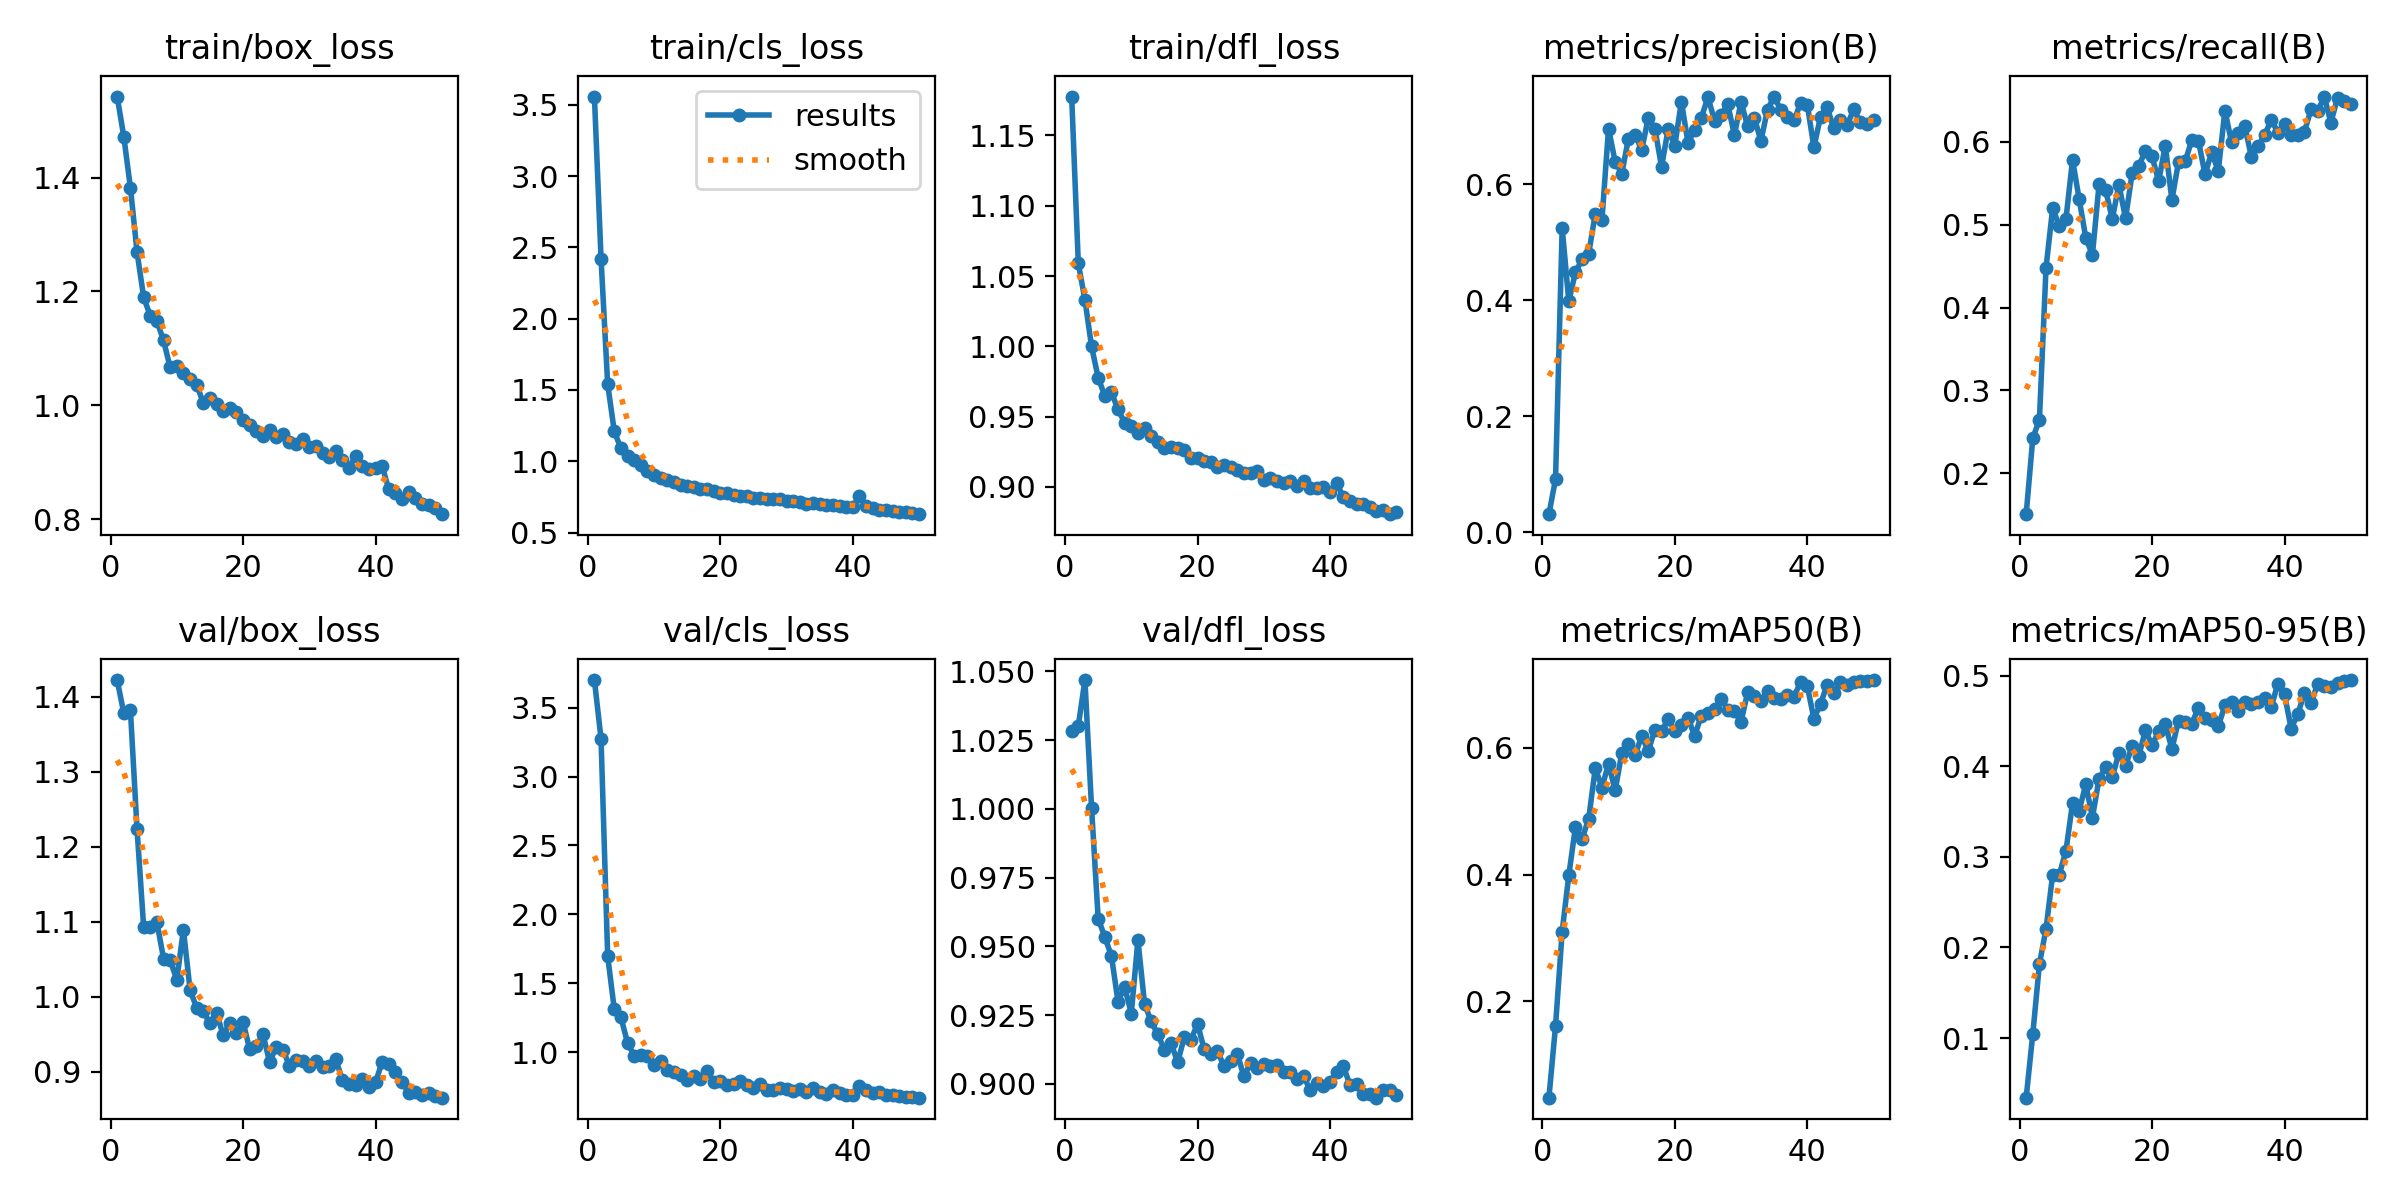

Source data for this figure (header and first rows):
epoch, time, train/box_loss, train/cls_loss, train/dfl_loss, metrics/precision(B), metrics/recall(B), metrics/mAP50(B), metrics/mAP50-95(B), val/box_loss, val/cls_loss, val/dfl_loss, lr/pg0, lr/pg1, lr/pg2
1, 128, 1.542, 3.558, 1.178, 0.03125, 0.1507, 0.04812, 0.03416, 1.422, 3.7, 1.028, 0.00035, 0.00035, 0.00035
2, 245.3, 1.472, 2.42, 1.059, 0.09179, 0.2423, 0.1614, 0.1045, 1.378, 3.273, 1.03, 0.0006984, 0.0006984, 0.0006984
3, 401.9, 1.382, 1.541, 1.033, 0.5247, 0.2648, 0.3103, 0.1815, 1.382, 1.697, 1.047, 0.001032, 0.001032, 0.001032
4, 518.2, 1.269, 1.21, 0.9999, 0.3978, 0.4481, 0.3989, 0.2207, 1.223, 1.311, 1, 0.001176, 0.001176, 0.001176
5, 625.2, 1.19, 1.089, 0.9777, 0.4482, 0.5201, 0.4751, 0.2805, 1.093, 1.252, 0.9601, 0.001151, 0.001151, 0.001151
6, 738.2, 1.157, 1.035, 0.9646, 0.4702, 0.498, 0.4566, 0.2803, 1.092, 1.068, 0.9535, 0.001126, 0.001126, 0.001126
7, 851.6, 1.148, 1.007, 0.9671, 0.48, 0.5064, 0.4879, 0.3064, 1.099, 0.974, 0.9465, 0.001102, 0.001102, 0.001102
8, 963.9, 1.114, 0.9713, 0.9551, 0.5493, 0.5782, 0.5681, 0.3594, 1.051, 0.9771, 0.9299, 0.001077, 0.001077, 0.001077
9, 1074, 1.066, 0.9289, 0.9456, 0.5378, 0.5308, 0.5373, 0.351, 1.049, 0.9699, 0.9353, 0.001052, 0.001052, 0.001052
10, 1184, 1.069, 0.9061, 0.9433, 0.6957, 0.4841, 0.5751, 0.38, 1.023, 0.9042, 0.9256, 0.001027, 0.001027, 0.001027
11, 1293, 1.056, 0.8821, 0.9385, 0.6384, 0.4634, 0.5329, 0.3434, 1.089, 0.933, 0.9524, 0.001002, 0.001002, 0.001002
12, 1399, 1.047, 0.8672, 0.9421, 0.6182, 0.5486, 0.5918, 0.3861, 1.009, 0.8691, 0.9291, 0.0009778, 0.0009778, 0.0009778
13, 1508, 1.036, 0.8529, 0.9365, 0.6785, 0.5415, 0.6065, 0.3991, 0.9851, 0.8562, 0.9227, 0.000953, 0.000953, 0.000953
14, 1616, 1.004, 0.836, 0.9321, 0.6853, 0.5069, 0.588, 0.3879, 0.9807, 0.8374, 0.918, 0.0009283, 0.0009283, 0.0009283
15, 1731, 1.013, 0.8233, 0.9277, 0.6589, 0.5482, 0.6188, 0.4146, 0.9645, 0.7986, 0.9124, 0.0009035, 0.0009035, 0.0009035
16, 1843, 1.003, 0.816, 0.9285, 0.7142, 0.5077, 0.5951, 0.4003, 0.979, 0.8294, 0.9149, 0.0008787, 0.0008787, 0.0008787
17, 1952, 0.9901, 0.8058, 0.9273, 0.6958, 0.5621, 0.6288, 0.4226, 0.9485, 0.8033, 0.9078, 0.000854, 0.000854, 0.000854
18, 2061, 0.9957, 0.8069, 0.9258, 0.6298, 0.5709, 0.6258, 0.4115, 0.9657, 0.8667, 0.917, 0.0008293, 0.0008293, 0.0008293
19, 2170, 0.9876, 0.792, 0.9206, 0.6949, 0.5889, 0.6455, 0.4396, 0.9515, 0.7843, 0.916, 0.0008045, 0.0008045, 0.0008045
20, 2282, 0.9734, 0.7797, 0.9203, 0.6662, 0.5824, 0.6267, 0.4234, 0.9669, 0.7943, 0.9218, 0.0007797, 0.0007797, 0.0007797
21, 2389, 0.9645, 0.7759, 0.9186, 0.7422, 0.5525, 0.6368, 0.4384, 0.9298, 0.7645, 0.9125, 0.000755, 0.000755, 0.000755
22, 2499, 0.9549, 0.7632, 0.9179, 0.6708, 0.5953, 0.6472, 0.4463, 0.9339, 0.766, 0.9107, 0.0007302, 0.0007302, 0.0007302
23, 2614, 0.9452, 0.7537, 0.9141, 0.694, 0.5299, 0.6187, 0.4192, 0.9507, 0.7898, 0.912, 0.0007055, 0.0007055, 0.0007055
24, 2721, 0.9568, 0.7565, 0.9157, 0.7139, 0.5757, 0.651, 0.4503, 0.913, 0.7588, 0.9063, 0.0006808, 0.0006808, 0.0006808
25, 2828, 0.9439, 0.7433, 0.9144, 0.75, 0.5762, 0.655, 0.4487, 0.9325, 0.7412, 0.9084, 0.000656, 0.000656, 0.000656
26, 2932, 0.9488, 0.7395, 0.9123, 0.7095, 0.6021, 0.6612, 0.447, 0.9297, 0.7699, 0.911, 0.0006312, 0.0006312, 0.0006312
27, 3040, 0.9348, 0.7336, 0.9101, 0.7199, 0.6015, 0.6776, 0.4645, 0.9084, 0.7285, 0.9027, 0.0006065, 0.0006065, 0.0006065
28, 3150, 0.9318, 0.7317, 0.9097, 0.7374, 0.5606, 0.6602, 0.4532, 0.9153, 0.7281, 0.9075, 0.0005818, 0.0005818, 0.0005818
29, 3257, 0.9406, 0.7322, 0.9113, 0.6847, 0.5873, 0.6575, 0.451, 0.9138, 0.7396, 0.9057, 0.000557, 0.000557, 0.000557
30, 3366, 0.9261, 0.7197, 0.9049, 0.7415, 0.5646, 0.6413, 0.4441, 0.9072, 0.7323, 0.907, 0.0005322, 0.0005322, 0.0005322
31, 3477, 0.9275, 0.7186, 0.9066, 0.6996, 0.6377, 0.6874, 0.4672, 0.9145, 0.7209, 0.9065, 0.0005075, 0.0005075, 0.0005075
32, 3585, 0.9164, 0.7121, 0.9039, 0.7146, 0.5995, 0.6811, 0.4708, 0.907, 0.7313, 0.907, 0.0004827, 0.0004827, 0.0004827
33, 3691, 0.9084, 0.7018, 0.9027, 0.6744, 0.6107, 0.6736, 0.4615, 0.9083, 0.7118, 0.9045, 0.000458, 0.000458, 0.000458
34, 3803, 0.9194, 0.7049, 0.9038, 0.7285, 0.6193, 0.6899, 0.4705, 0.9165, 0.7378, 0.9043, 0.0004332, 0.0004332, 0.0004332
35, 3911, 0.904, 0.6984, 0.9004, 0.7509, 0.5815, 0.6785, 0.4691, 0.889, 0.7117, 0.9017, 0.0004085, 0.0004085, 0.0004085
36, 4020, 0.89, 0.6906, 0.9041, 0.7278, 0.5945, 0.6767, 0.4707, 0.8834, 0.695, 0.9029, 0.0003837, 0.0003837, 0.0003837
37, 4136, 0.9104, 0.6934, 0.8992, 0.7151, 0.6079, 0.6831, 0.4758, 0.8819, 0.7221, 0.8976, 0.000359, 0.000359, 0.000359
38, 4250, 0.8925, 0.6858, 0.8993, 0.7097, 0.6267, 0.681, 0.4657, 0.89, 0.7022, 0.9002, 0.0003343, 0.0003343, 0.0003343
39, 4357, 0.8886, 0.6808, 0.9001, 0.7403, 0.6111, 0.7041, 0.4914, 0.8795, 0.6868, 0.8992, 0.0003095, 0.0003095, 0.0003095
40, 4469, 0.8889, 0.6764, 0.896, 0.7372, 0.6209, 0.6979, 0.4793, 0.886, 0.6877, 0.9009, 0.0002848, 0.0002848, 0.0002848
41, 4571, 0.8928, 0.7567, 0.9029, 0.6636, 0.608, 0.6458, 0.4416, 0.9133, 0.753, 0.9044, 0.00026, 0.00026, 0.00026
42, 4637, 0.8522, 0.6871, 0.8926, 0.7162, 0.6079, 0.6696, 0.4577, 0.9108, 0.724, 0.9064, 0.0002352, 0.0002352, 0.0002352
43, 4707, 0.8464, 0.6705, 0.8898, 0.7322, 0.6121, 0.6995, 0.4806, 0.8992, 0.707, 0.8997, 0.0002105, 0.0002105, 0.0002105
44, 4778, 0.8357, 0.6592, 0.8881, 0.6961, 0.6391, 0.6859, 0.4695, 0.8871, 0.7073, 0.9, 0.0001857, 0.0001857, 0.0001857
45, 4845, 0.8471, 0.6609, 0.8877, 0.71, 0.6366, 0.7047, 0.4909, 0.8718, 0.6907, 0.8965, 0.000161, 0.000161, 0.000161
46, 4911, 0.8362, 0.6535, 0.8856, 0.7012, 0.6545, 0.699, 0.489, 0.8733, 0.6877, 0.8961, 0.0001363, 0.0001363, 0.0001363
47, 4980, 0.8272, 0.6419, 0.8828, 0.7286, 0.6231, 0.7039, 0.4878, 0.869, 0.6811, 0.895, 0.0001115, 0.0001115, 0.0001115
48, 5045, 0.8247, 0.6417, 0.8833, 0.7074, 0.6532, 0.7051, 0.4924, 0.8714, 0.6771, 0.8978, 8.675e-05, 8.675e-05, 8.675e-05
49, 5112, 0.8189, 0.6379, 0.8805, 0.7035, 0.6492, 0.7062, 0.4946, 0.8685, 0.6719, 0.8976, 6.2e-05, 6.2e-05, 6.2e-05
50, 5182, 0.8085, 0.6287, 0.8822, 0.7097, 0.6453, 0.707, 0.4952, 0.8656, 0.6697, 0.896, 3.725e-05, 3.725e-05, 3.725e-05
